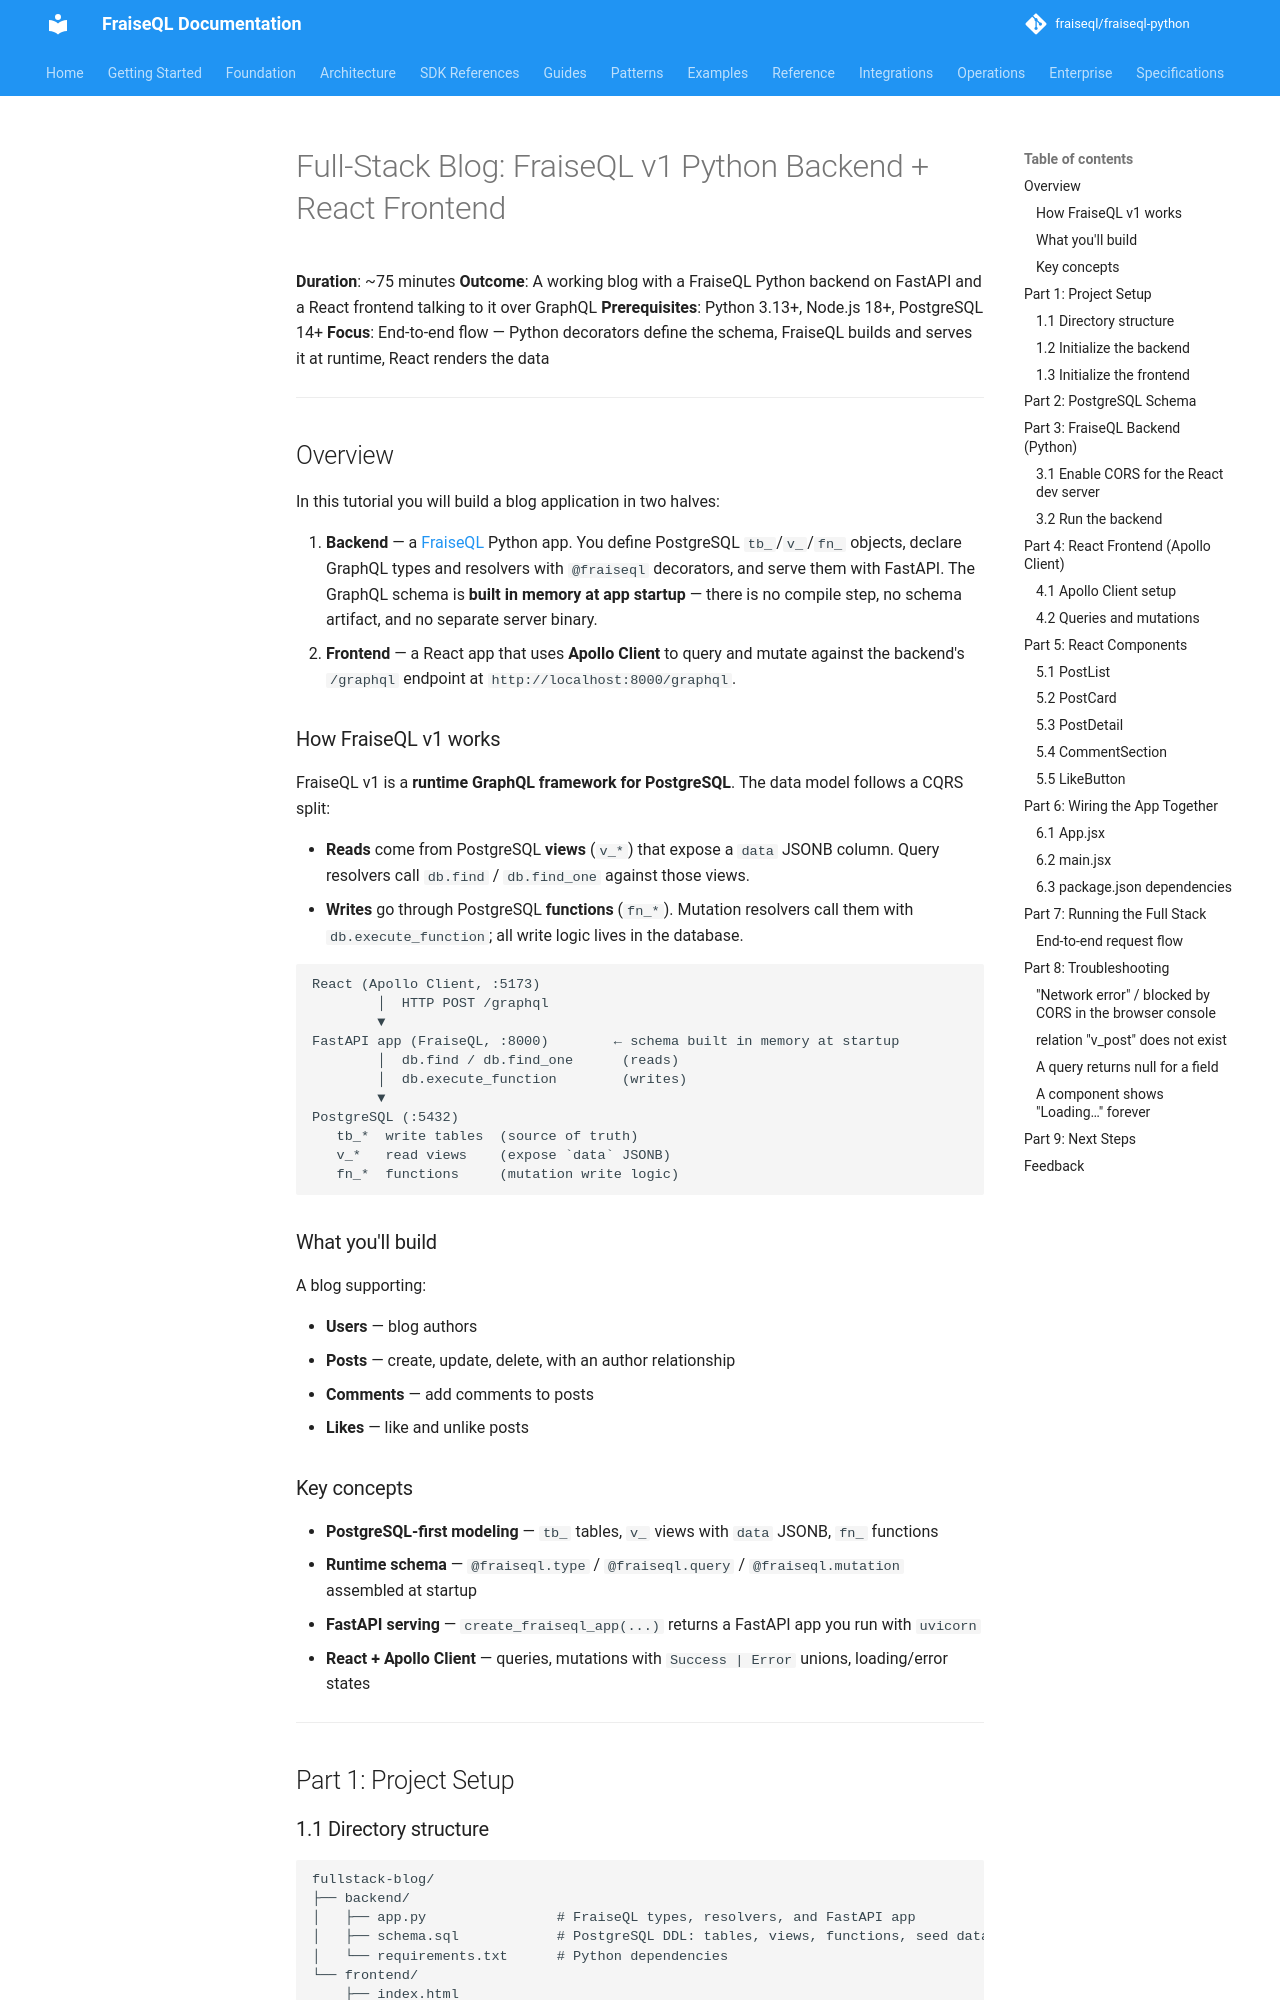

repository: fraiseql/fraiseql-python · page: tutorials/fullstack-python-react/index.html · generator: mkdocs

---
title: "Full-Stack Blog: FraiseQL v1 Python Backend + React Frontend"
description: Build a complete blog application with a FraiseQL v1 Python/PostgreSQL backend and a React frontend that consumes its GraphQL endpoint with Apollo Client.
keywords: ["tutorial", "hands-on", "fullstack", "react", "apollo", "step-by-step"]
tags: ["documentation", "tutorial"]
---

# Full-Stack Blog: FraiseQL v1 Python Backend + React Frontend

**Duration**: ~75 minutes
**Outcome**: A working blog with a FraiseQL Python backend on FastAPI and a React frontend talking to it over GraphQL
**Prerequisites**: Python 3.13+, Node.js 18+, PostgreSQL 14+
**Focus**: End-to-end flow — Python decorators define the schema, FraiseQL builds and serves it at runtime, React renders the data

---

## Overview

In this tutorial you will build a blog application in two halves:

1. **Backend** — a [FraiseQL](../index.md) Python app. You define PostgreSQL `tb_`/`v_`/`fn_`
   objects, declare GraphQL types and resolvers with `@fraiseql` decorators, and serve them
   with FastAPI. The GraphQL schema is **built in memory at app startup** — there is no
   compile step, no schema artifact, and no separate server binary.
2. **Frontend** — a React app that uses **Apollo Client** to query and mutate against the
   backend's `/graphql` endpoint at `http://localhost:8000/graphql`.

### How FraiseQL v1 works

FraiseQL v1 is a **runtime GraphQL framework for PostgreSQL**. The data model follows a CQRS split:

- **Reads** come from PostgreSQL **views** (`v_*`) that expose a `data` JSONB column. Query
  resolvers call `db.find` / `db.find_one` against those views.
- **Writes** go through PostgreSQL **functions** (`fn_*`). Mutation resolvers call them with
  `db.execute_function`; all write logic lives in the database.

```text
React (Apollo Client, :5173)
        │  HTTP POST /graphql
        ▼
FastAPI app (FraiseQL, :8000)        ← schema built in memory at startup
        │  db.find / db.find_one      (reads)
        │  db.execute_function        (writes)
        ▼
PostgreSQL (:5432)
   tb_*  write tables  (source of truth)
   v_*   read views    (expose `data` JSONB)
   fn_*  functions     (mutation write logic)
```

### What you'll build

A blog supporting:

- **Users** — blog authors
- **Posts** — create, update, delete, with an author relationship
- **Comments** — add comments to posts
- **Likes** — like and unlike posts

### Key concepts

- **PostgreSQL-first modeling** — `tb_` tables, `v_` views with `data` JSONB, `fn_` functions
- **Runtime schema** — `@fraiseql.type` / `@fraiseql.query` / `@fraiseql.mutation` assembled at startup
- **FastAPI serving** — `create_fraiseql_app(...)` returns a FastAPI app you run with `uvicorn`
- **React + Apollo Client** — queries, mutations with `Success | Error` unions, loading/error states

---

## Part 1: Project Setup
